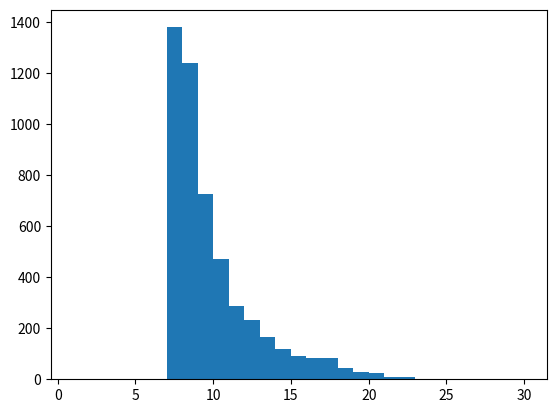

Generate this figure with matplotlib:
# -*- coding: utf-8 -*-
"""
Created on Wed Jun 26 12:48:10 2019
    
[redacted]
"""

import random
from collections import Counter
import numpy as np
from scipy import stats
import matplotlib.pyplot as plt

Hand = []
InPlay = []
Graveyard = []
Deck = []
Turn = 0

winningTurn = []

def cardDraw(n):
    global Deck
    global Hand
    Hand += Deck[0:n]
    Deck = Deck[n:]

def scry(n):
    global Deck
    top = []
    bottom = []
    scryCards = Deck[0:n]
    for card in scryCards:
        if card[0] == "Land":
            if len([x for x in InPlay if x[0]=="Land"]) < 6:
                top.append(card)
            else:
                bottom.append(card)
        elif card[1] not in [x[1] for x in Hand]:
            top.append(card)
        else:
            bottom.append(card)
    Deck = Deck[n:]
    Deck += bottom
    Deck = top + Deck

def surveil(n):
    global Deck
    global Graveyard
    top = []
    bottom = []
    scryCards = Deck[0:n]
    for card in scryCards:
        if card[0] == "Land":
            if len([x for x in InPlay if x[0]=="Land"]) < 6:
                top.append(card)
            else:
                bottom.append(card)
        elif card[1] not in [x[1] for x in Hand]:
            top.append(card)
        else:
            bottom.append(card)
    Deck = Deck[n:]
    Graveyard += bottom
    Deck = top + Deck

def castAnticipate():
    global Deck
    global Hand
    lookAt = 0
    keep = []
    bottom = []
    scryCards = Deck[0:3]
    Deck = Deck[3:]
    while len(keep) < 1:
        if scryCards[lookAt][0] == "Land":
            if len([x for x in InPlay if x[0]=="Land"]) < 6:
                keep.append(scryCards[lookAt])
                lookAt += 1
            elif lookAt >= 2:
                keep.append(scryCards[lookAt])
            else:
                bottom.append(scryCards[lookAt])
                lookAt += 1
        elif scryCards[lookAt][1] not in [x[1] for x in Hand]:
            keep.append(scryCards[lookAt])
            lookAt += 1
        elif lookAt >= 2:
            keep.append(scryCards[lookAt])
        else:
            bottom.append(scryCards[lookAt])
            lookAt += 1
    if lookAt < 2:
        bottom += scryCards[lookAt:]
    Deck += bottom
    Hand += keep
            
def initializeDeck():
    global Deck
    global Hand
    global InPlay
    global Graveyard
    global Turn
    Hand = []
    InPlay = []
    Graveyard = []
    Turn = 0
    Deck = []
    Deck += [("Opt", 1)]*4
    Deck += [("Anticipate", 2)]*4
    Deck += [("Blink of an Eye", 2)]*4
    Deck += [("Disperse", 2)]*2
    Deck += [("Secrets of the Golden City", 3)]*4
    Deck += [("Chemister's Insight", 4)]*4
    Deck += [("Precognitive Perception", 5)]*4
    Deck += [("Atemsis", 6)]*4
    Deck += [("Discovery/Dispersal", 7)]*4
    Deck += [("Vilis",8)]*2
    Deck += [("Land",0)]*24
    
def drawOpener():
    global Deck
    global Hand
    random.shuffle(Deck)
    openingHand = Deck[0:7]
    Deck = Deck[7:]
    while len([x for x in openingHand if x[0]=="Land"]) <= 1:
        Deck = Deck + openingHand
        random.shuffle(Deck)
        openingHand = Deck[0:7]
        Deck = Deck[7:]
    while len([x for x in openingHand if x[0]=="Land"]) >= 6:
        Deck = Deck + openingHand
        random.shuffle(Deck)
        openingHand = Deck[0:7]
        Deck = Deck[7:]
    Hand = openingHand
    Hand.sort(key=lambda x: x[1])

def takeTurn():
    global Deck
    global Hand
    global InPlay
    global Turn
    
    while "Atemsis" not in [x[0] for x in InPlay] or len(set([x[1] for x in Hand])) < 6:
            
        Turn += 1
        print("TURN: " + str(Turn))
        try:
            Hand.append(Deck[0])
            Deck.pop(0)
        except:
            return 1000
            break
        Hand.sort(key=lambda x: x[1])
        
        if Hand[0][0] == "Land":
            if len([x for x in InPlay if x[0]=="Land"]) < 6:
                InPlay.append(Hand[0])
                Hand.pop(0)
        
        availableLands = [x for x in InPlay if x[0]=="Land"]
        
        castableSpells = [x for x in Hand if x[0]!="Land" and x[1] <= len(availableLands)]
        while len(castableSpells) > 0:
            if "Atemsis" in [x[0] for x in InPlay] and len(set([x[1] for x in Hand])) > 5:
                break
            print("Lands in play and untapped: " + str(len(availableLands)))
            if "Atemsis" in [x[0] for x in castableSpells] and "Atemsis" not in [x[0] for x in InPlay]:
                preferredSpell = ("Atemsis", 6)
            else:
                castableSpells.sort(key=lambda x: x[1], reverse=True)
                checkCMCs = Counter(castableSpells)
                preferredSpell = checkCMCs.most_common(1)[0][0]
        
            print("Casting " + preferredSpell[0])
            Hand.remove(preferredSpell)
            availableLands = availableLands[preferredSpell[1]:]
            
            if preferredSpell[0] == "Atemsis":
                InPlay.append(preferredSpell)
            
            if preferredSpell[0] == "Opt":
                Graveyard.append(preferredSpell)
                scry(1)
                cardDraw(1)
            
            if preferredSpell[0] == "Anticipate":
                Graveyard.append(preferredSpell)
                castAnticipate()
            
            if preferredSpell[0] == "Blink of an Eye":
                Graveyard.append(preferredSpell)
            
            if preferredSpell[0] == "Disperse":
                Graveyard.append(preferredSpell)
            
            if preferredSpell[0] == "Secrets of the Golden City":
                Graveyard.append(preferredSpell)
                if len(InPlay) >= 10:
                    cardDraw(3)
                else:
                    cardDraw(2)
            
            if preferredSpell[0] == "Chemister's Insight":
                Graveyard.append(preferredSpell)
                cardDraw(2)
                # No added Jump-Start at the moment, consider this later
            
            if preferredSpell[0] == "Precognitive Perception":
                Graveyard.append(preferredSpell)
                scry(3)
                cardDraw(3)
            
            if preferredSpell[0] == "Discovery/Dispersal":
                Graveyard.append(preferredSpell)
                surveil(2)
                cardDraw(1)
            
            if preferredSpell[0] == "Vilis":
                InPlay.append(preferredSpell)            
    
            castableSpells = [x for x in Hand if x[0]!="Land" and x[1] <= len(availableLands)]

    return(Turn)
             
while len(winningTurn) < 5000:
    initializeDeck()
    drawOpener()
    result = takeTurn()
    winningTurn.append(result + 1)

winningTurn = np.array(winningTurn)
winTAvg = np.mean(winningTurn)
winTStd = np.std(winningTurn)
winTMin = np.min(winningTurn)
winTMax = np.max(winningTurn)
winTMed = np.median(winningTurn)
winTMode = stats.mode(winningTurn)


bins = np.linspace(1,30,30)
plt.hist(winningTurn, bins)

